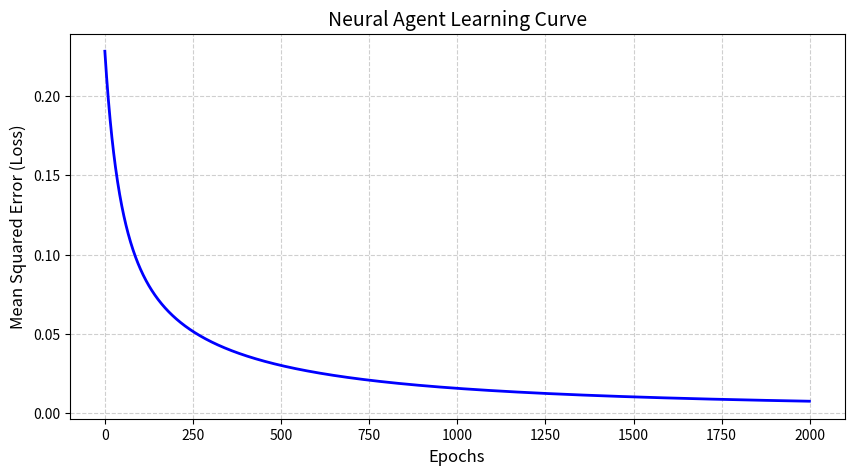

Write Python code to recreate this figure.
"""
Created by Mark Chmielecki for CS6313 - Foundations of Artificial Intelligence
Project #7 due Monday, October 19, 2026.   

Project requirements:

1) Build the brain of a Smart Home Thermostat.  The thermostat decides whether to turn the Air Conditioning ON (1) or OFF (0) based on two environmental factors:
-Indoor Temperature (scaled 0-1)
-Number of People in the room (scaled 0-1)

2) Implement a sigmoid activation function: σ(z) = 1 / (1 + e^-z)

3) Predict the probability of Air Conditioning ON by implementing a forward pass based on the weighted sum z = x1*w1 + x2*w2 + bias, passed through the sigmoid.

4) Train the models on 2000 epochs using gradient descent to adjust the weights and bias based on prediction error.

5) Plot using Matplotlib to visualize the loss curve
"""

import numpy as np                          # NumPy library required for the training arrays and the exponent in the Sigmoid formula

import matplotlib.pyplot as plt             # Required for the visualization exercise displayed at the end of the routine

 

class NeuralThermostat:

    # Using object-oriented programming to organize the thermostat's behavior into a class.

    def __init__(self):

        # Sets initial guesses for the NeuralThermostat class, to be adjusted during training

        self.w1 = 0.5                   # initial weight assigned to the indoor temperature
        self.w2 = -0.2                  # initial weignt assigned to the number of people in the 
        self.bias = 0.0                 # initial bias
        self.learning_rate = 0.5        # controls how much the model changes it parameters during training
      

    def sigmoid(self, z):

        # TASK 1: Implement the Sigmoid Activation Function
        # Formula: 1 / (1 + e^-z)
        # Hint: Use np.exp(-z) for the exponential part

        # The sigmoid is an activation function used to transform a weighted sum into a value between zero and one.
        # For example, a sigmoid output of 0.90 can be interpreted as a high model score for AC ON.

        sigmoidActivation =  1 / (1 + np.exp(-z))

        return sigmoidActivation
    

    def predict(self, x1, x2):

        # TASK 2: Implement the Feedforward Pass

        # The predict method is responsible for making a prediction based on the current model parameters.

        # 1. Calculate Z using the formula: (x1 * w1) + (x2 * w2) + b
        z = (x1 * self.w1) + (x2 * self.w2) + self.bias

        # 2. Pass Z through your sigmoid function and return the result
        # The sigmoid function converts z into the final output.
        return self.sigmoid(z)

    def train(self, X, y, epochs=2000):

        # The train method teaches the neural network by comparing its predictions with known correct answers.
        # The model trains for 2,000 epochs.
        # Losses stores the average squared error for each epoch so I can plot the learning curve.
        # total_loss accumulates the errors for the current epoch.
        # Training repeatedly exposes the model to examples so it can adjust its parameters to improve its predictions.

        losses = []

        for epoch in range(epochs):

            total_loss = 0

            for i in range(len(X)):

                x1, x2 = X[i]       # inputs

                target = y[i]       # correct answer based on iputs

                # --- TASK 3: THE TRAINING ENGINE ---

                # 1. Get the current prediction (Call your predict function)
                # The model uses the current weights and bias to make a prediction.

                prob = self.predict(x1, x2)

                # 2. Calculate the Error (The difference between prediction and target)
                # The difference between prediction and target provides a signal for learning.

                error = prob - target

                # 3. Calculate the sigmoid derivative and gradient
                # Multiply prediction error by derivative to calculate a gradient-like adjustment signal.
                # Signal is used when updating weights and bias.

                sigmoid_derivative = prob * (1 - prob)

                gradient = error * sigmoid_derivative


                # 4. Update the weights and bias (Gradient Descent)
                # Formula: Weight = Weight - (Learning_Rate * Gradient * Input)
                # This is where the model learns from its error.

                self.w1 = self.w1 - (self.learning_rate * gradient * x1)

                self.w2 = self.w2 - (self.learning_rate * gradient * x2)    

                self.bias = self.bias - (self.learning_rate * gradient)


                # 5. Record the Squared Error for the loss chart
                # Code squares the error so negative and positive errors both contribute positively to the loss.

                total_loss += (error ** 2)


            # Keep track of the average loss for this epoch
            # At end of each epoch, code divides the accumulated squared error by the number of training examples.

            losses.append(total_loss / len(X))

        return losses

# --- PROJECT DATASET ---

# Features: [Temperature (0-1), PeopleCount (0-1)]

# Targets: 1 (AC On), 0 (AC Off)

X_train = np.array([

    [0.1, 0.1], # Cold & Empty -> Off (0)

    [0.9, 0.2], # Hot & Few people -> On (1)

    [0.5, 0.8], # Warm & Crowded -> On (1)

    [0.2, 0.9]  # Cold & Crowded -> Off (0)

])

y_train = np.array([0, 1, 1, 0])

 

# --- EXECUTION ---

agent = NeuralThermostat()

 

print("--- Before Training ---")

print(f"Initial Weights: w1={agent.w1:.2f}, w2={agent.w2:.2f}, b={agent.bias:.2f}")

# Test prediction for [Hot, Few People]

initial_pred = agent.predict(0.9, 0.2)

print(f"Prediction for [0.9, 0.2]: {initial_pred if initial_pred is not None else 'No Output Yet'}")

 

# Train the agent

print("\nTraining in progress...")

history = agent.train(X_train, y_train)

 

print("\n--- After Training ---")

print(f"Final Weights: w1={agent.w1:.2f}, w2={agent.w2:.2f}, b={agent.bias:.2f}")

final_pred = agent.predict(0.9, 0.2)

print(f"Prediction for [0.9, 0.2]: {final_pred if final_pred is not None else 'No Output Yet'}")

 

# --- VISUALIZATION ---

if history:

    plt.figure(figsize=(10, 5))

    plt.plot(history, color='blue', linewidth=2)

    plt.title("Neural Agent Learning Curve", fontsize=14)

    plt.xlabel("Epochs", fontsize=12)

    plt.ylabel("Mean Squared Error (Loss)", fontsize=12)

    plt.grid(True, linestyle='--', alpha=0.6)

    plt.show()
